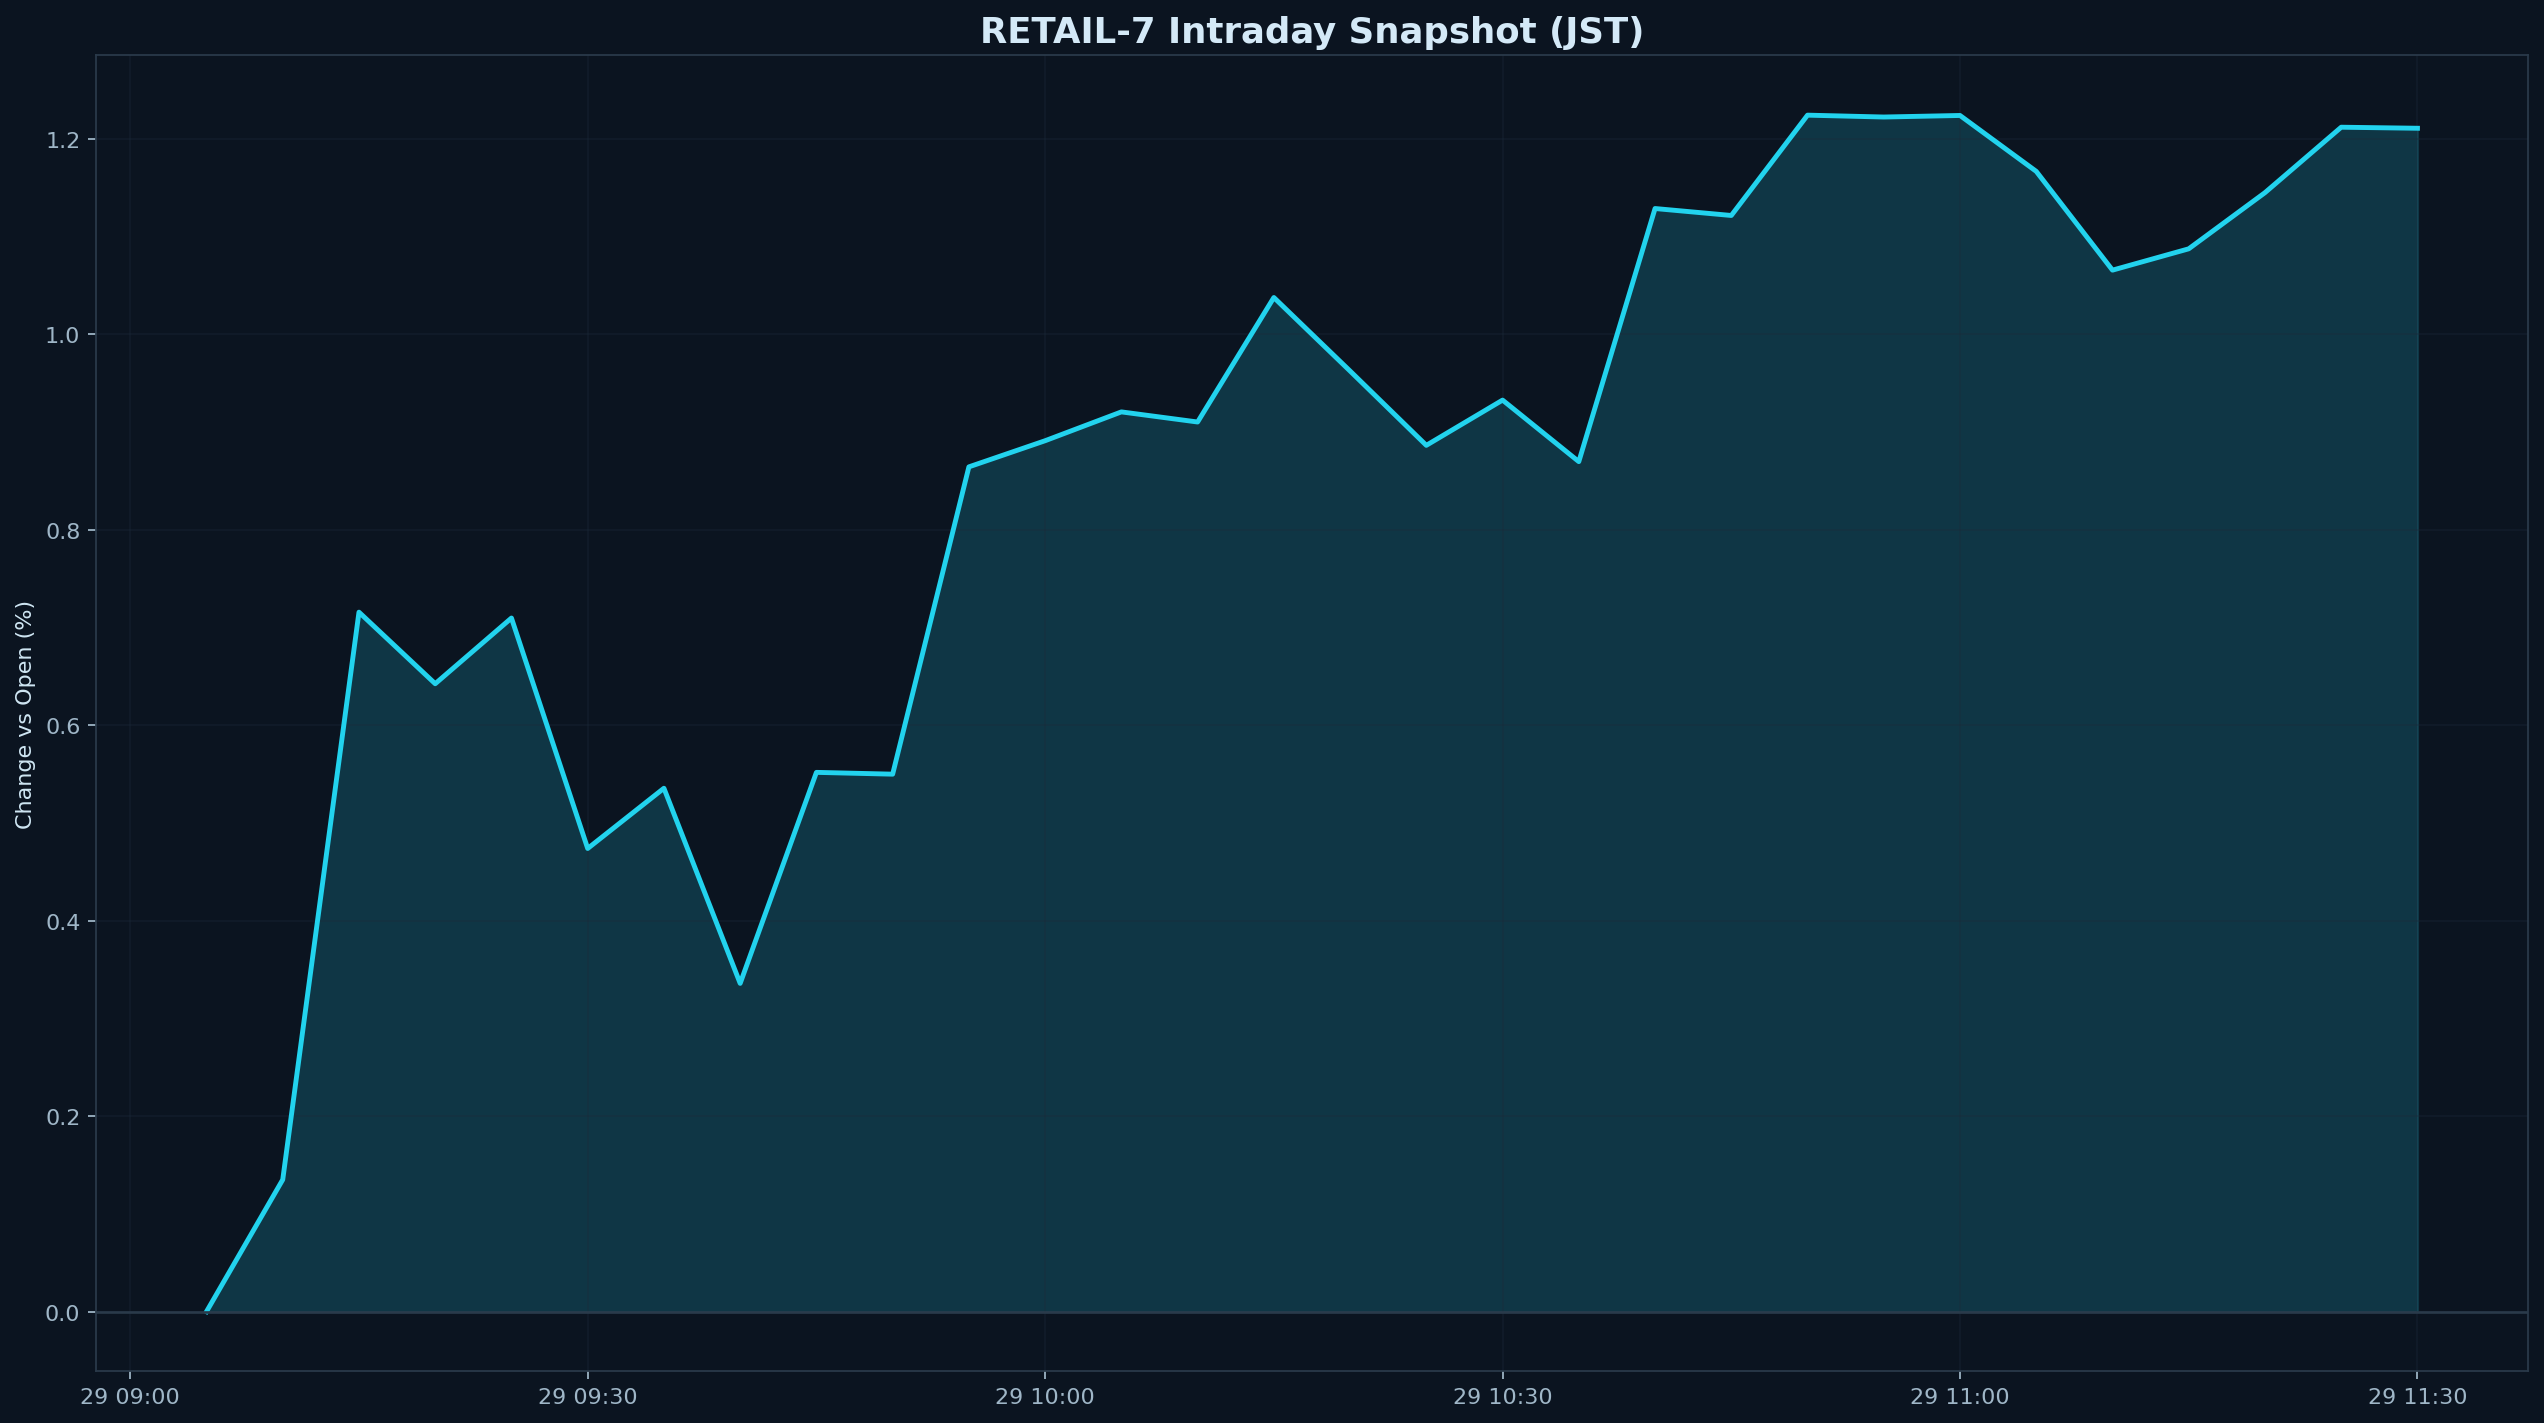

Values plotted in this chart, from the file beside it:
datetime_jst, pct
2026-05-29 09:05:00+09:00, 0.000000
2026-05-29 09:10:00+09:00, 0.135
2026-05-29 09:15:00+09:00, 0.7158
2026-05-29 09:20:00+09:00, 0.6425
2026-05-29 09:25:00+09:00, 0.7097
2026-05-29 09:30:00+09:00, 0.4739
2026-05-29 09:35:00+09:00, 0.5356
2026-05-29 09:40:00+09:00, 0.3359
2026-05-29 09:45:00+09:00, 0.5518
2026-05-29 09:50:00+09:00, 0.55
2026-05-29 09:55:00+09:00, 0.8644
2026-05-29 10:00:00+09:00, 0.8912
2026-05-29 10:05:00+09:00, 0.9207
2026-05-29 10:10:00+09:00, 0.9103
2026-05-29 10:15:00+09:00, 1.038
2026-05-29 10:20:00+09:00, 0.9625
2026-05-29 10:25:00+09:00, 0.8865
2026-05-29 10:30:00+09:00, 0.9328
2026-05-29 10:35:00+09:00, 0.8698
2026-05-29 10:40:00+09:00, 1.129
2026-05-29 10:45:00+09:00, 1.122
2026-05-29 10:50:00+09:00, 1.224
2026-05-29 10:55:00+09:00, 1.222
2026-05-29 11:00:00+09:00, 1.224
2026-05-29 11:05:00+09:00, 1.167
2026-05-29 11:10:00+09:00, 1.066
2026-05-29 11:15:00+09:00, 1.088
2026-05-29 11:20:00+09:00, 1.145
2026-05-29 11:25:00+09:00, 1.212
2026-05-29 11:30:00+09:00, 1.211
